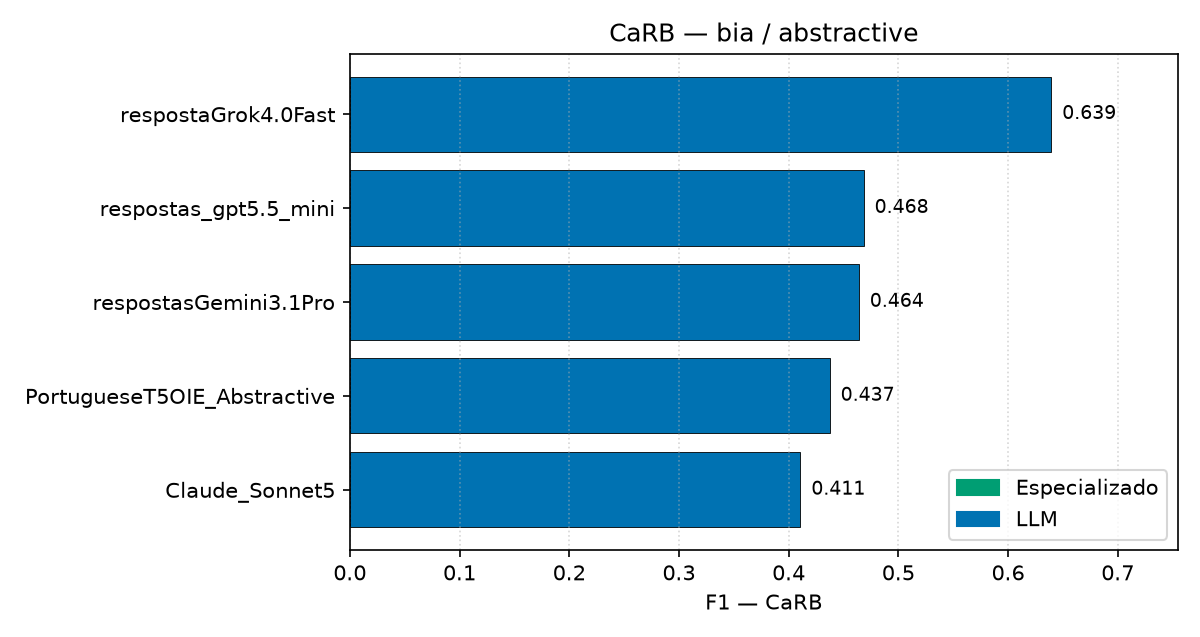

Data behind this chart, as committed beside it:
modelo, tipo, precision, recall, f1, ic_lo, ic_hi
respostaGrok4.0Fast, LLM, 0.6077, 0.6746, 0.6394, , 
respostas_gpt5.5_mini, LLM, 0.3448, 0.7298, 0.4683, , 
respostasGemini3.1Pro, LLM, 0.3275, 0.7953, 0.4640, , 
PortugueseT5OIE_Abstractive, LLM, 0.3018, 0.7939, 0.4374, , 
Claude_Sonnet5, LLM, 0.2885, 0.7126, 0.4107, , 
